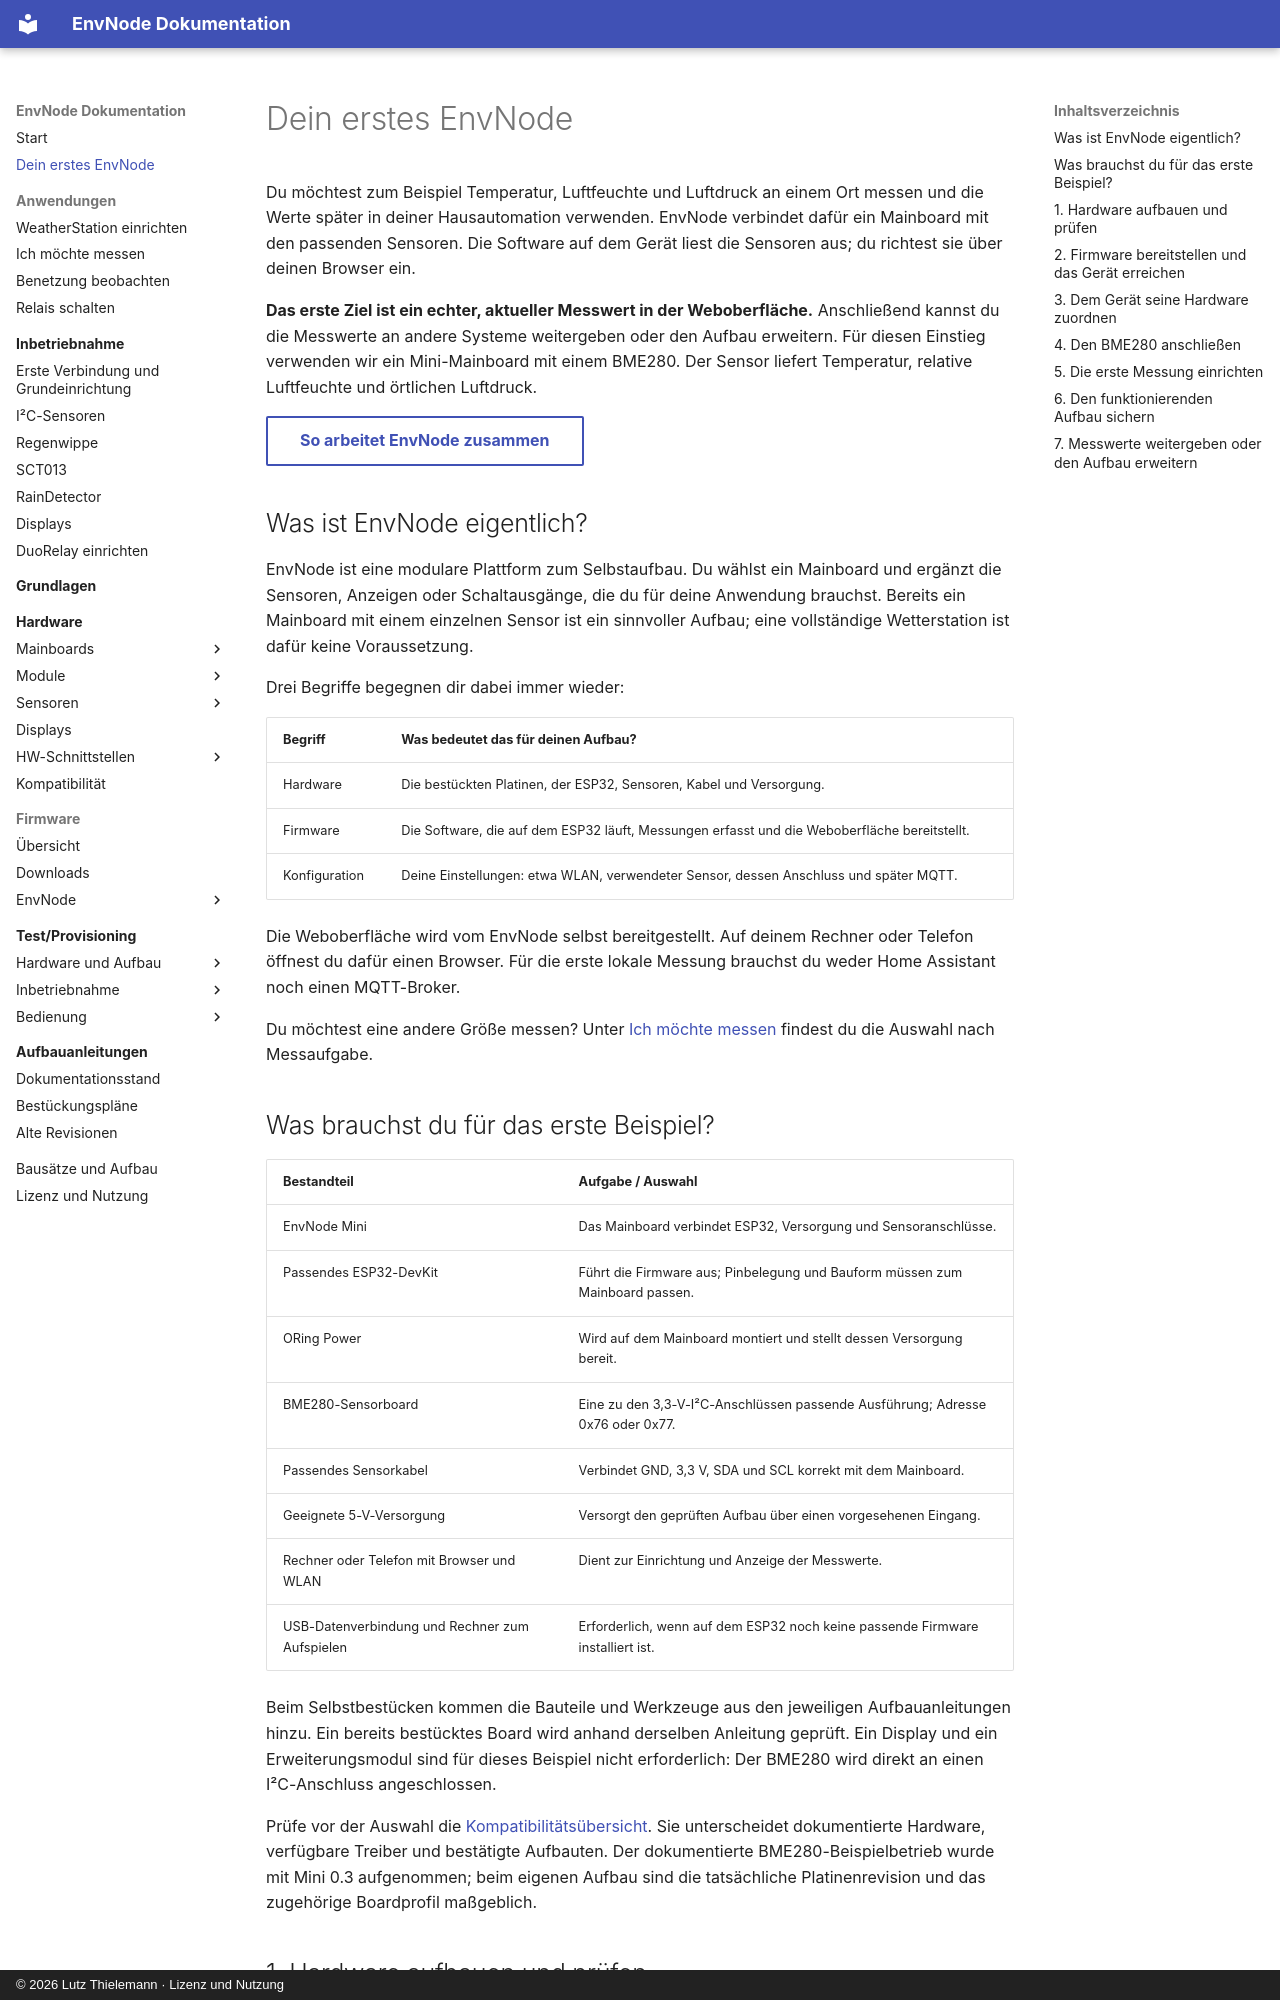

repository: magicamun/EnvNode · page: getting-started/index.html · generator: mkdocs · copyright: © 2026 Lutz Thielemann · Lizenz und Nutzung

# Dein erstes EnvNode

Du möchtest zum Beispiel Temperatur, Luftfeuchte und Luftdruck an einem Ort messen
und die Werte später in deiner Hausautomation verwenden. EnvNode verbindet dafür
ein Mainboard mit den passenden Sensoren. Die Software auf dem Gerät liest die
Sensoren aus; du richtest sie über deinen Browser ein.

**Das erste Ziel ist ein echter, aktueller Messwert in der Weboberfläche.**
Anschließend kannst du die Messwerte an andere Systeme weitergeben oder den Aufbau
erweitern. Für diesen Einstieg verwenden wir ein Mini-Mainboard mit einem BME280.
Der Sensor liefert Temperatur, relative Luftfeuchte und örtlichen Luftdruck.

[So arbeitet EnvNode zusammen](../concepts/index.md){ .md-button }

## Was ist EnvNode eigentlich?

EnvNode ist eine modulare Plattform zum Selbstaufbau. Du wählst ein Mainboard und
ergänzt die Sensoren, Anzeigen oder Schaltausgänge, die du für deine Anwendung
brauchst. Bereits ein Mainboard mit einem einzelnen Sensor ist ein sinnvoller Aufbau;
eine vollständige Wetterstation ist dafür keine Voraussetzung.

Drei Begriffe begegnen dir dabei immer wieder:

| Begriff | Was bedeutet das für deinen Aufbau? |
| --- | --- |
| Hardware | Die bestückten Platinen, der ESP32, Sensoren, Kabel und Versorgung. |
| Firmware | Die Software, die auf dem ESP32 läuft, Messungen erfasst und die Weboberfläche bereitstellt. |
| Konfiguration | Deine Einstellungen: etwa WLAN, verwendeter Sensor, dessen Anschluss und später MQTT. |

Die Weboberfläche wird vom EnvNode selbst bereitgestellt. Auf deinem Rechner oder
Telefon öffnest du dafür einen Browser. Für die erste lokale Messung brauchst du
weder Home Assistant noch einen MQTT-Broker.

Du möchtest eine andere Größe messen? Unter [Ich möchte messen](../applications/measurements.md)
findest du die Auswahl nach Messaufgabe.

## Was brauchst du für das erste Beispiel?

| Bestandteil | Aufgabe / Auswahl |
| --- | --- |
| EnvNode Mini | Das Mainboard verbindet ESP32, Versorgung und Sensoranschlüsse. |
| Passendes ESP32-DevKit | Führt die Firmware aus; Pinbelegung und Bauform müssen zum Mainboard passen. |
| ORing Power | Wird auf dem Mainboard montiert und stellt dessen Versorgung bereit. |
| BME280-Sensorboard | Eine zu den 3,3-V-I²C-Anschlüssen passende Ausführung; Adresse 0x76 oder 0x77. |
| Passendes Sensorkabel | Verbindet GND, 3,3 V, SDA und SCL korrekt mit dem Mainboard. |
| Geeignete 5-V-Versorgung | Versorgt den geprüften Aufbau über einen vorgesehenen Eingang. |
| Rechner oder Telefon mit Browser und WLAN | Dient zur Einrichtung und Anzeige der Messwerte. |
| USB-Datenverbindung und Rechner zum Aufspielen | Erforderlich, wenn auf dem ESP32 noch keine passende Firmware installiert ist. |

Beim Selbstbestücken kommen die Bauteile und Werkzeuge aus den jeweiligen
Aufbauanleitungen hinzu. Ein bereits bestücktes Board wird anhand derselben
Anleitung geprüft. Ein Display und ein Erweiterungsmodul sind für dieses Beispiel
nicht erforderlich: Der BME280 wird direkt an einen I²C-Anschluss angeschlossen.

Prüfe vor der Auswahl die [Kompatibilitätsübersicht](../compatibility.md).
Sie unterscheidet dokumentierte Hardware, verfügbare Treiber und bestätigte Aufbauten.
Der dokumentierte BME280-Beispielbetrieb wurde mit Mini 0.3 aufgenommen; beim eigenen
Aufbau sind die tatsächliche Platinenrevision und das zugehörige Boardprofil maßgeblich.
